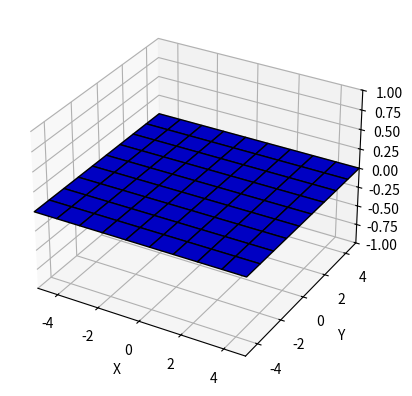

This chart was generated by the following Python code:
import numpy as np
import matplotlib.pyplot as plt
from mpl_toolkits.mplot3d import Axes3D

# Create figure and 3D axis
fig = plt.figure()
ax = fig.add_subplot(111, projection='3d')

# Define the grid size for the 10x10 plane
grid_size = 10

# Create the x and y coordinates
x = np.linspace(-grid_size // 2, grid_size // 2, grid_size)
y = np.linspace(-grid_size // 2, grid_size // 2, grid_size)
x, y = np.meshgrid(x, y)

# z coordinates for a flat plane (z = 0)
z = np.zeros_like(x)

# Plot the plane
ax.plot_surface(x, y, z, rstride=1, cstride=1, color='b', edgecolor='k')

# Set labels
ax.set_xlabel('X')
ax.set_ylabel('Y')
ax.set_zlabel('Z')

# Set limits
ax.set_zlim(-1, 1)
ax.set_xlim(-grid_size // 2, grid_size // 2)
ax.set_ylim(-grid_size // 2, grid_size // 2)

# Display the plot
plt.show()
